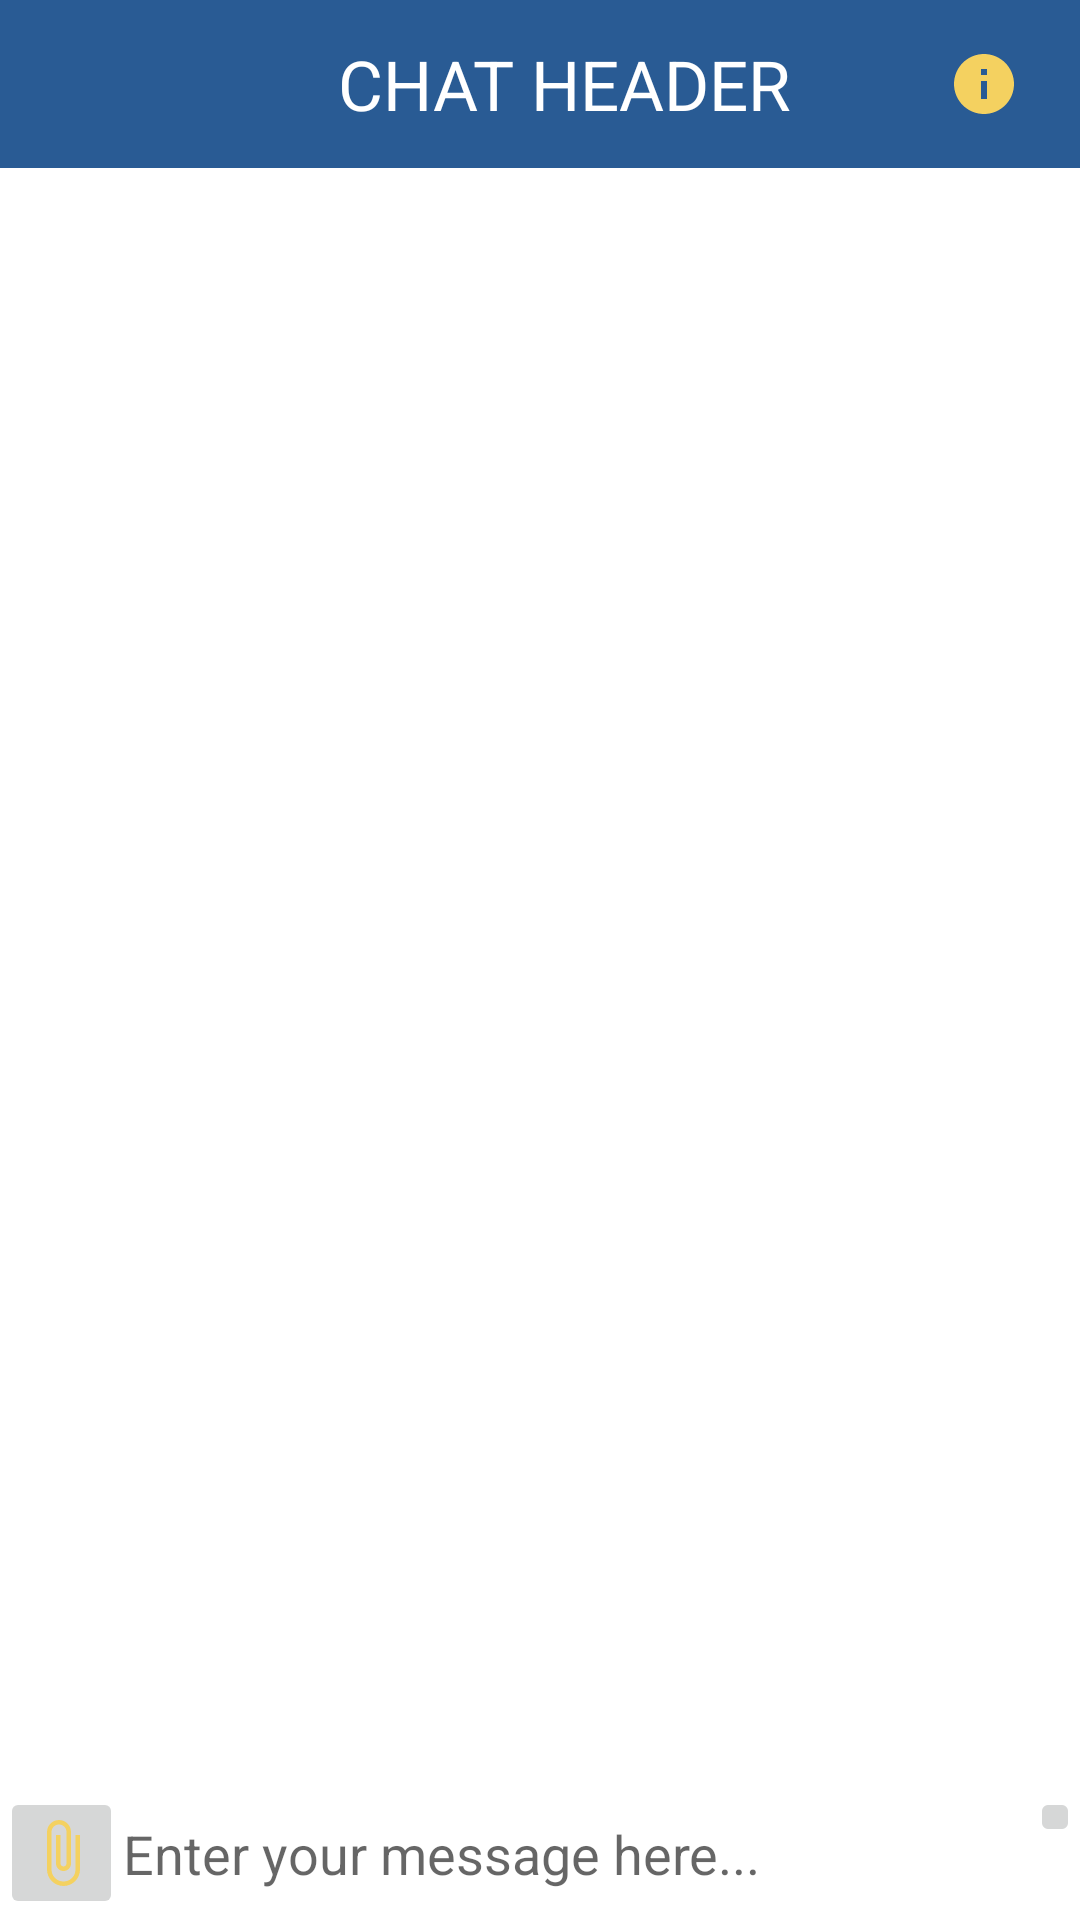

Layout XML and referenced resources for this Android screen:
<!-- AndroidManifest.xml: application theme Theme.LegitMessages -->
<!-- res/layout/activity_chat.xml -->
<?xml version="1.0" encoding="utf-8"?>
<androidx.constraintlayout.widget.ConstraintLayout xmlns:android="http://schemas.android.com/apk/res/android"
    xmlns:app="http://schemas.android.com/apk/res-auto"
    xmlns:tools="http://schemas.android.com/tools"
    android:layout_width="match_parent"
    android:layout_height="match_parent"
    tools:context=".ui.chats.ChatActivity">

    <androidx.appcompat.widget.Toolbar
        android:id="@+id/chat_tool_bar"
        android:layout_width="match_parent"
        android:layout_height="wrap_content"
        android:background="@color/power_blue"
        android:gravity="center"
        app:titleTextColor="@color/white"
        app:layout_constraintTop_toTopOf="parent">

        <androidx.constraintlayout.widget.ConstraintLayout
            android:layout_width="match_parent"
            android:layout_height="wrap_content">

            <TextView
                android:id="@+id/chat_header"
                android:layout_width="wrap_content"
                android:layout_height="wrap_content"
                android:text="CHAT HEADER"
                android:gravity="center"
                android:textColor="@color/white"
                android:textSize="23dp"
                android:maxWidth="300dp"
                app:layout_constraintTop_toTopOf="parent"
                app:layout_constraintStart_toStartOf="parent"
                app:layout_constraintEnd_toEndOf="parent"/>

            <ImageButton
                android:id="@+id/chat_info_btn"
                android:layout_width="wrap_content"
                android:layout_height="wrap_content"
                android:src="@drawable/ic_baseline_info_24"
                android:background="@android:color/transparent"
                app:layout_constraintEnd_toEndOf="parent"
                app:layout_constraintTop_toTopOf="parent"
                app:layout_constraintBottom_toBottomOf="parent"
                android:layout_marginRight="20dp"/>

        </androidx.constraintlayout.widget.ConstraintLayout>

    </androidx.appcompat.widget.Toolbar>

    <androidx.recyclerview.widget.RecyclerView
        android:id="@+id/rv_chat"
        android:layout_width="match_parent"
        android:layout_height="0dp"
        android:fitsSystemWindows="true"
        app:layout_constraintBottom_toTopOf="@id/relativeLayout2"
        app:layout_constraintTop_toBottomOf="@id/chat_tool_bar"
        app:layout_constraintVertical_bias="0.0" />

    <LinearLayout
        android:id="@+id/relativeLayout2"
        android:layout_width="match_parent"
        android:layout_height="wrap_content"
        android:orientation="horizontal"
        android:weightSum="10"
        app:layout_constraintBottom_toBottomOf="parent">

        <ImageButton
            android:id="@+id/attach_file"
            android:layout_weight="1"
            android:layout_width="wrap_content"
            android:layout_height="wrap_content"
            android:src="@drawable/ic_baseline_attach_file_24"/>

        <EditText
            android:layout_weight="8"
            android:id="@+id/message_input"
            android:layout_width="match_parent"
            android:layout_height="wrap_content"
            android:layout_toLeftOf="@id/message_input"
            android:background="@color/white"
            android:hint="Enter your message here..."
            android:paddingVertical="10dp" />

        <ImageButton
            android:id="@+id/message_send"
            android:layout_weight="1"
            android:layout_width="wrap_content"
            android:layout_height="wrap_content"
            android:src="@drawable/ic_baseline_send_24" />

    </LinearLayout>


</androidx.constraintlayout.widget.ConstraintLayout>
<!-- resources referenced by this layout -->
<resources>
  <color name="power_blue">#FF295B94</color>
  <color name="white">#FFFFFFFF</color>
  <!-- drawable ic_baseline_attach_file_24 (drawable) -->
  <vector android:height="24dp" android:tint="#F4D160"
      android:viewportHeight="24" android:viewportWidth="24"
      android:width="24dp" xmlns:android="http://schemas.android.com/apk/res/android">
      <path android:fillColor="@android:color/white" android:pathData="M16.5,6v11.5c0,2.21 -1.79,4 -4,4s-4,-1.79 -4,-4V5c0,-1.38 1.12,-2.5 2.5,-2.5s2.5,1.12 2.5,2.5v10.5c0,0.55 -0.45,1 -1,1s-1,-0.45 -1,-1V6H10v9.5c0,1.38 1.12,2.5 2.5,2.5s2.5,-1.12 2.5,-2.5V5c0,-2.21 -1.79,-4 -4,-4S7,2.79 7,5v12.5c0,3.04 2.46,5.5 5.5,5.5s5.5,-2.46 5.5,-5.5V6h-1.5z"/>
  </vector>
  <!-- drawable ic_baseline_info_24 (drawable) -->
  <vector android:height="24dp" android:tint="#F4D160"
      android:viewportHeight="24" android:viewportWidth="24"
      android:width="24dp" xmlns:android="http://schemas.android.com/apk/res/android">
      <path android:fillColor="@android:color/white" android:pathData="M12,2C6.48,2 2,6.48 2,12s4.48,10 10,10 10,-4.48 10,-10S17.52,2 12,2zM13,17h-2v-6h2v6zM13,9h-2L11,7h2v2z"/>
  </vector>
  <style name="Theme.LegitMessages" parent="Theme.MaterialComponents.Light.NoActionBar">
          
          <item name="colorPrimary">@color/power_blue</item>
          <item name="colorPrimaryVariant">@color/power_blue</item>
          <item name="colorOnPrimary">@color/white</item>
          
          <item name="colorSecondary">@color/power_blue</item>
          <item name="colorSecondaryVariant">@color/power_blue</item>
          <item name="colorOnSecondary">@color/black</item>
          
          <item name="android:statusBarColor" tools:targetApi="l">?attr/colorPrimaryVariant</item>
          
      </style>
  <color name="black">#FF000000</color>
</resources>
